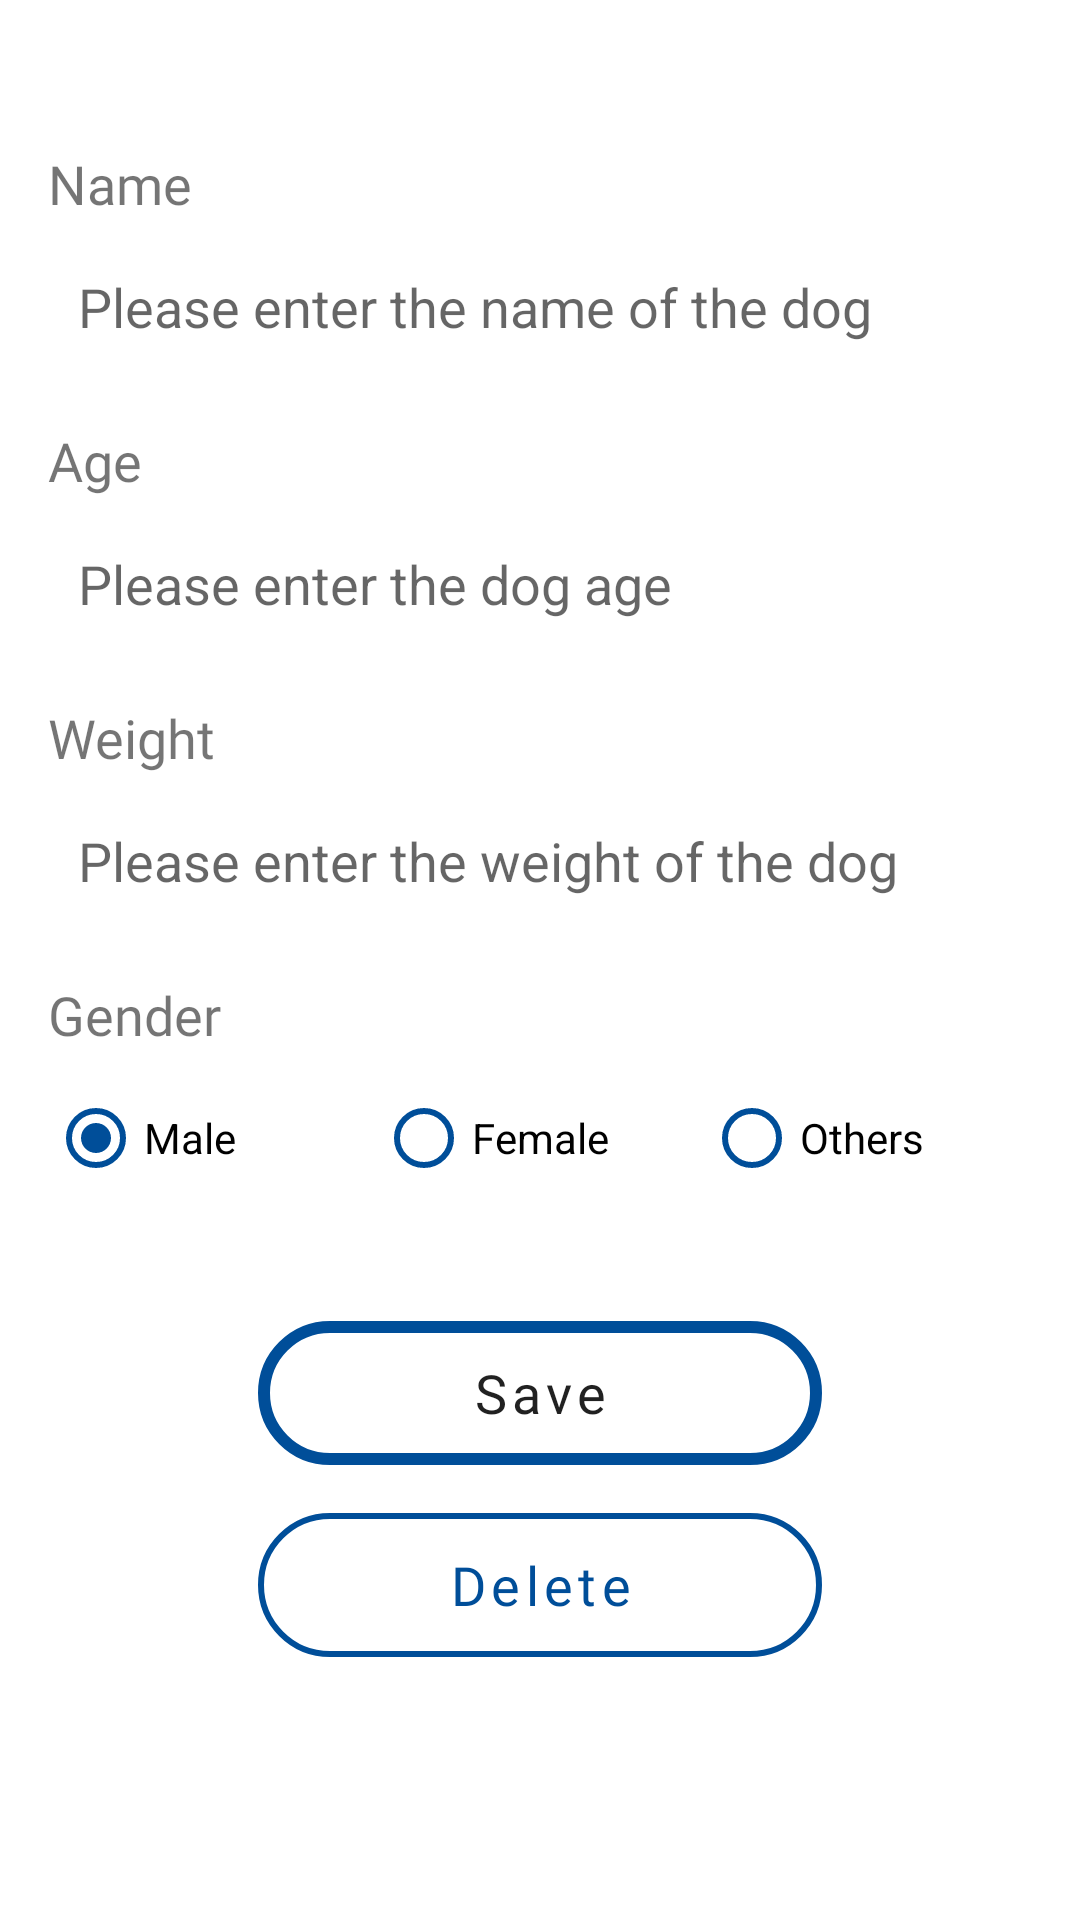

This screen was rendered from an Android layout file. Write that file and the resources it references.
<!-- AndroidManifest.xml: application theme Theme.Stepaw -->
<!-- res/layout/fragment_edit_dog.xml -->
<?xml version="1.0" encoding="utf-8"?>
<LinearLayout xmlns:android="http://schemas.android.com/apk/res/android"
    xmlns:app="http://schemas.android.com/apk/res-auto"
    xmlns:tools="http://schemas.android.com/tools"
    android:layout_width="match_parent"
    android:layout_height="match_parent"
    android:orientation="vertical"
    android:padding="16dp">

    <TextView
        android:id="@+id/dog_name"
        android:layout_width="wrap_content"
        android:layout_height="wrap_content"
        android:layout_marginBottom="5dp"
        android:fontFamily="@font/lato_bold"
        android:paddingTop="33dp"
        android:text="@string/dog_name"
        android:textSize="18sp" />


    <EditText
        android:id="@+id/dog_name_edit"
        style="@style/CustomEditText"
        android:layout_width="match_parent"
        android:layout_height="wrap_content"
        android:layout_marginBottom="15dp"
        android:autofillHints="name"
        android:hint="@string/dog_name_hint"
        android:inputType="textPersonName"
        android:minHeight="48dp"
        tools:ignore="SpeakableTextPresentCheck" />

    <TextView
        android:id="@+id/dog_age"
        android:layout_width="wrap_content"
        android:layout_height="wrap_content"
        android:layout_marginBottom="5dp"
        android:fontFamily="@font/lato_bold"
        android:text="@string/dog_age"
        android:textSize="18sp" />

    <EditText
        android:id="@+id/dog_age_edit"
        style="@style/CustomEditText"
        android:layout_width="match_parent"
        android:layout_height="wrap_content"
        android:layout_marginBottom="15dp"
        android:hint="@string/dog_age_hint"
        android:inputType="numberDecimal"
        android:minHeight="48dp" />

    <TextView
        android:id="@+id/dog_weight"
        android:layout_width="wrap_content"
        android:layout_height="wrap_content"
        android:layout_marginBottom="5dp"
        android:fontFamily="@font/lato_bold"
        android:text="@string/dog_weight"
        android:textSize="18sp" />

    <EditText
        android:id="@+id/dog_weight_edit"
        style="@style/CustomEditText"
        android:layout_width="match_parent"
        android:layout_height="wrap_content"
        android:layout_marginBottom="15dp"
        android:hint="@string/dog_weight_hint"
        android:inputType="numberDecimal"
        android:minHeight="48dp" />

    <TextView
        android:id="@+id/dog_gender"
        android:layout_width="wrap_content"
        android:layout_height="wrap_content"
        android:layout_marginBottom="5dp"
        android:fontFamily="@font/lato_bold"
        android:text="@string/dog_gender"
        android:textSize="18sp" />

    <RadioGroup
        android:id="@+id/dog_gender_group"
        android:layout_width="match_parent"
        android:layout_height="wrap_content"
        android:orientation="horizontal">

        <RadioButton
            android:id="@+id/dog_male"
            android:layout_width="0dp"
            android:layout_height="wrap_content"
            android:layout_weight="1"
            android:buttonTint="@color/color_primary"
            android:checked="true"
            android:text="@string/dog_male" />

        <RadioButton
            android:id="@+id/dog_female"
            android:layout_width="0dp"
            android:layout_height="wrap_content"
            android:layout_weight="1"
            android:buttonTint="@color/color_primary"
            android:text="@string/dog_female" />

        <RadioButton
            android:id="@+id/dog_others"
            android:layout_width="0dp"
            android:layout_height="wrap_content"
            android:layout_weight="1"
            android:buttonTint="@color/color_primary"
            android:text="@string/dog_others" />
    </RadioGroup>

    <Button
        android:id="@+id/dog_save"
        style="@style/RoundedButton"
        android:layout_width="wrap_content"
        android:layout_height="wrap_content"
        android:layout_gravity="center_horizontal"
        android:layout_marginTop="37dp"
        android:background="@drawable/rounded_button"
        android:text="@string/dog_save" />

    <Button
        android:id="@+id/dog_delete"
        android:layout_width="wrap_content"
        android:layout_height="wrap_content"
        android:layout_gravity="center_horizontal"
        android:layout_marginBottom="16dp"
        android:width="188dp"
        android:background="@drawable/rounded_button_white_background"
        android:fontFamily="@font/dosis_semi_bold"
        android:letterSpacing="0.1"
        android:text="@string/delete"
        android:textAllCaps="false"
        android:textColor="@color/color_primary"
        android:textSize="18sp" />

</LinearLayout>
<!-- resources referenced by this layout -->
<resources>
  <color name="color_primary">#004e99</color>
  <!-- drawable rounded_button (drawable) -->
  <?xml version="1.0" encoding="utf-8"?>
  <ripple xmlns:android="http://schemas.android.com/apk/res/android" android:color="@color/color_primary_variant_1">
  <item>
      <shape xmlns:android="http://schemas.android.com/apk/res/android" android:shape="rectangle">
      <stroke
          android:color="@color/color_primary"
          android:width="4dp" />
      <corners android:radius="50dp"/>
  
  
  </shape>
  </item>
      </ripple>
  <!-- drawable rounded_button_white_background (drawable) -->
  <?xml version="1.0" encoding="utf-8"?>
  <ripple xmlns:android="http://schemas.android.com/apk/res/android" android:color="@color/color_primary_variant_1">
      <item>
          <shape xmlns:android="http://schemas.android.com/apk/res/android" android:shape="rectangle">
              <stroke
                  android:color="@color/color_primary"
                  android:width="2dp" />
              <corners android:radius="50dp"/>
              <solid android:color="@android:color/transparent" />
  
          </shape>
      </item>
  </ripple>
  <string name="delete">Delete</string>
  <string name="dog_age">Age</string>
  <string name="dog_age_hint">Please enter the dog age</string>
  <string name="dog_female">Female</string>
  <string name="dog_gender">Gender</string>
  <string name="dog_male">Male</string>
  <string name="dog_name">Name</string>
  <string name="dog_name_hint">Please enter the name of the dog</string>
  <string name="dog_others">Others</string>
  <string name="dog_save">Save</string>
  <string name="dog_weight">Weight</string>
  <string name="dog_weight_hint">Please enter the weight of the dog</string>
  <style name="CustomEditText" parent="@style/Widget.AppCompat.EditText">
          <item name="android:padding">10dp</item>
          <item name="android:background">@drawable/edittext_states</item>
      </style>
  <style name="RoundedButton" parent="@style/Widget.AppCompat.Button">
          <item name="android:background">@drawable/rounded_button</item>
          <item name="android:width">188dp</item>
          <item name="fontFamily">@font/dosis_semi_bold</item>
          <item name="textAllCaps">false</item>
          <item name="android:letterSpacing">0.1</item>
          <item name="android:textSize">18sp</item>
          <item name="android:layout_marginTop">16dp</item>
          <item name="android:layout_marginBottom">16dp</item>
      </style>
  <color name="color_primary_variant_1">#ecf1f8</color>
  <!-- drawable edittext_states (drawable) -->
  <?xml version="1.0" encoding="utf-8"?>
  <selector xmlns:android="http://schemas.android.com/apk/res/android">
  <item
      android:state_active="true"
      android:drawable="@drawable/rounded_edittext_active"
      />
      <item android:state_focused="true"
          android:drawable="@drawable/rounded_edittext_active"/>
      <item
          android:drawable="@drawable/rounded_edittext_normal"
          />
  </selector>
  <color name="white">#FFFFFFFF</color>
  <color name="color_secondary">#ffdb1b</color>
  <color name="black">#FF000000</color>
  <!-- drawable rounded_edittext_normal (drawable) -->
  <?xml version="1.0" encoding="utf-8"?>
  <shape xmlns:android="http://schemas.android.com/apk/res/android" android:shape="rectangle">
      <stroke
          android:color="@color/color_gray"
          android:width="2dp" />
      <corners android:radius="50dp"/>
  </shape>
  <color name="color_gray">#4c000000</color>
</resources>
